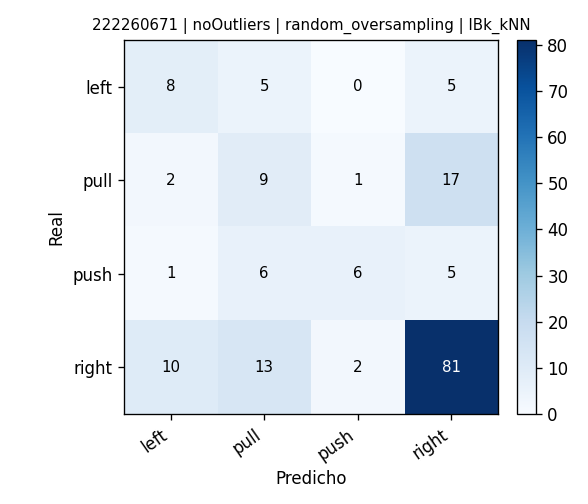

Data behind this chart, as committed beside it:
, pred_left, pred_pull, pred_push, pred_right
real_left, 8, 5, 0, 5
real_pull, 2, 9, 1, 17
real_push, 1, 6, 6, 5
real_right, 10, 13, 2, 81
